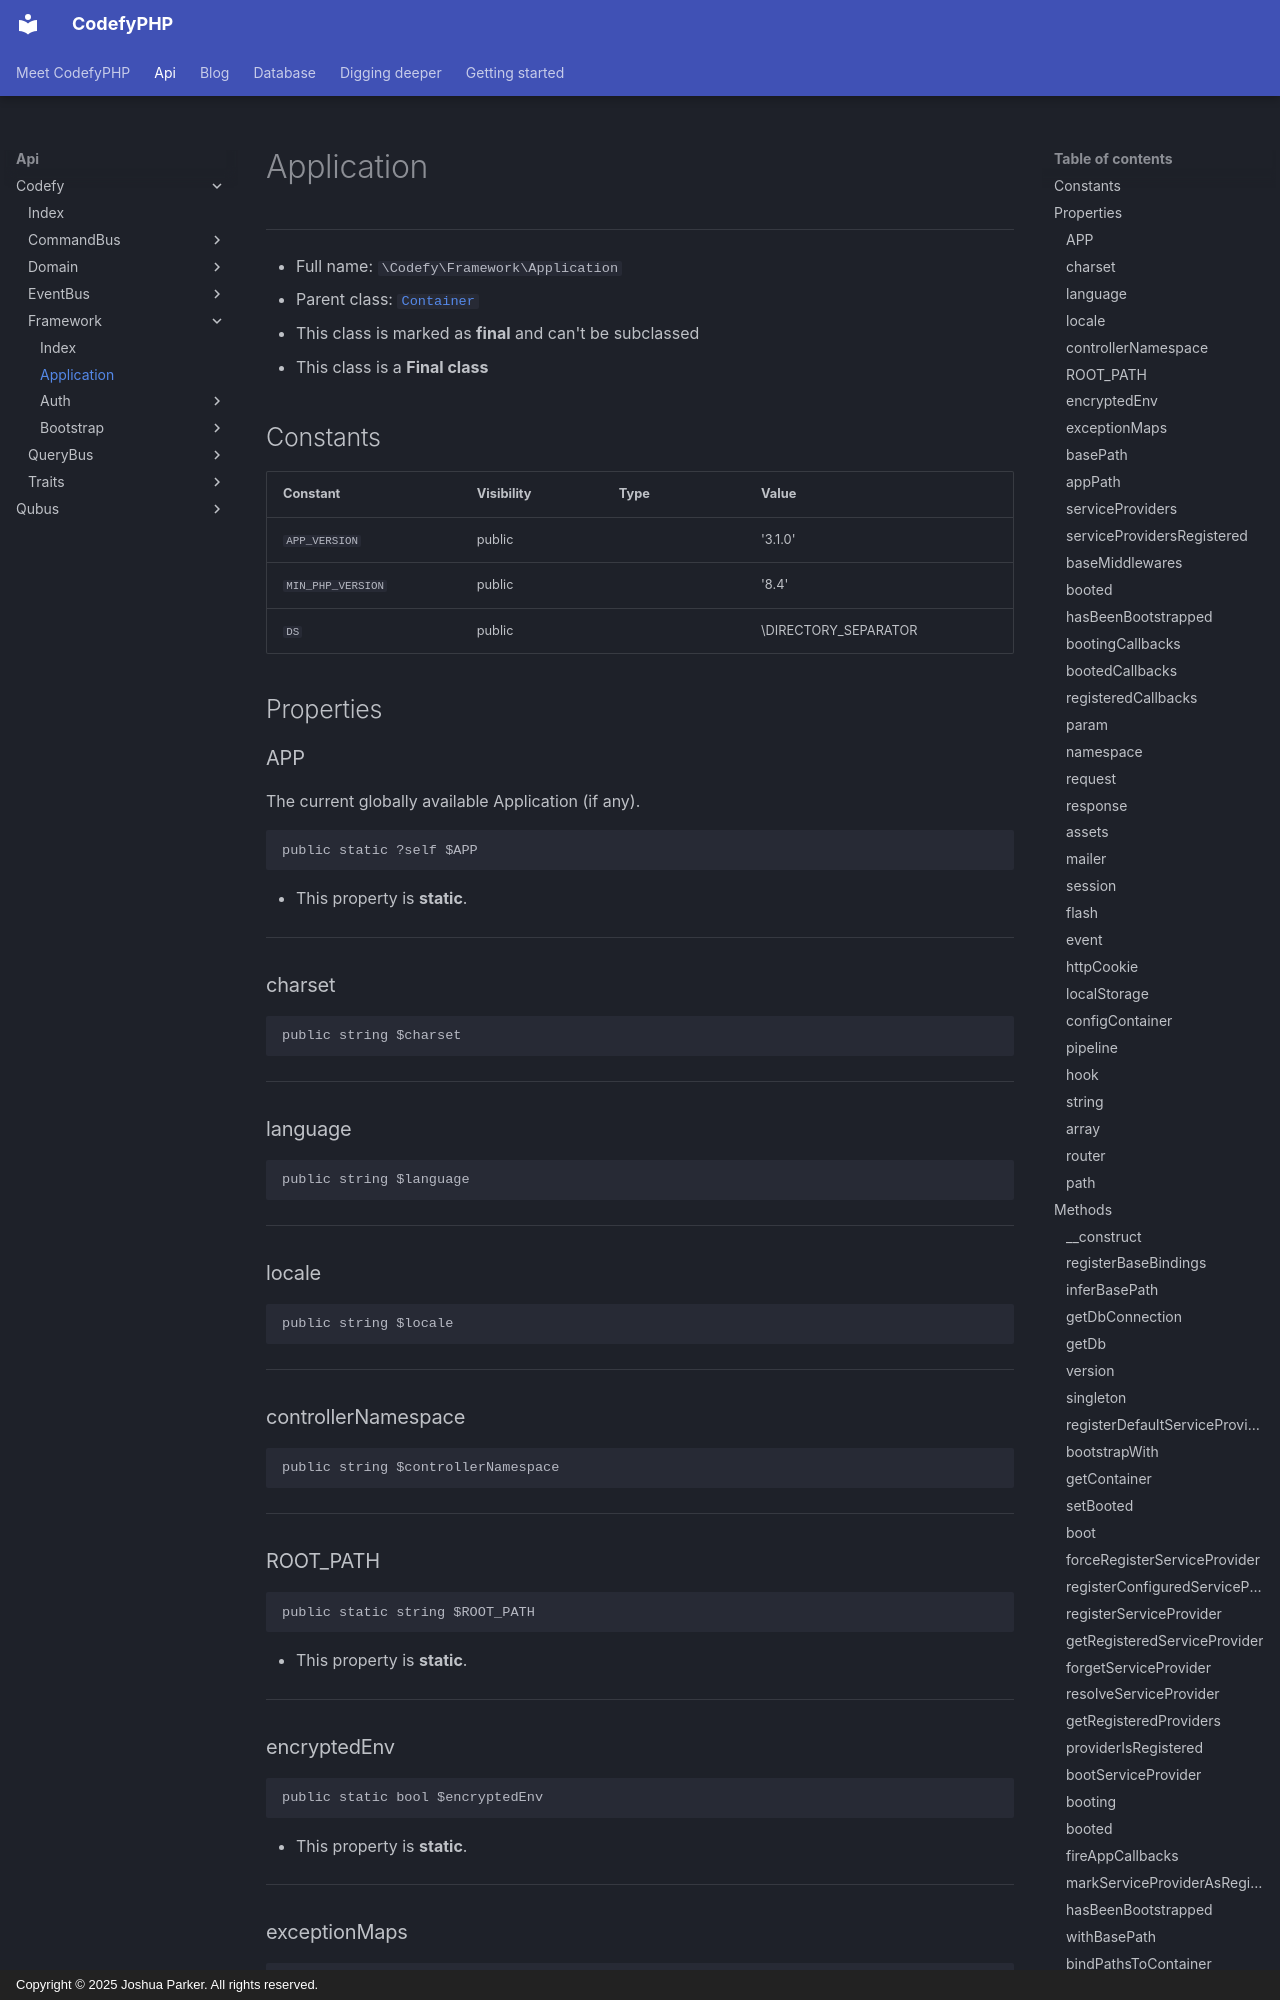

repository: codefyphp/docs · page: api/Codefy/Framework/Application/index.html · generator: mkdocs · copyright: Copyright © 2025 Joshua Parker. All rights reserved.

# Application

***

* Full name: `\Codefy\Framework\Application`
* Parent class: [`Container`](../../Qubus/Injector/Psr11/Container.md)
* This class is marked as **final** and can't be subclassed
* This class is a **Final class**

## Constants

| Constant          | Visibility | Type | Value                |
|-------------------|------------|------|----------------------|
| `APP_VERSION`     | public     |      | '3.1.0'              |
| `MIN_PHP_VERSION` | public     |      | '8.4'                |
| `DS`              | public     |      | \DIRECTORY_SEPARATOR |

## Properties

### APP

The current globally available Application (if any).

```php
public static ?self $APP
```

* This property is **static**.

***

### charset

```php
public string $charset
```

***

### language

```php
public string $language
```

***

### locale

```php
public string $locale
```

***

### controllerNamespace

```php
public string $controllerNamespace
```

***

### ROOT_PATH

```php
public static string $ROOT_PATH
```

* This property is **static**.

***

### encryptedEnv

```php
public static bool $encryptedEnv
```

* This property is **static**.

***

### exceptionMaps

```php
public array<class-string<\Throwable>,callable> $exceptionMaps
```

***

### basePath

```php
private string $basePath
```

***

### appPath

```php
private string|null $appPath
```

***

### serviceProviders

```php
private (\Qubus\Injector\ServiceProvider\Serviceable|\Qubus\Injector\ServiceProvider\Bootable)[] $serviceProviders
```

***
